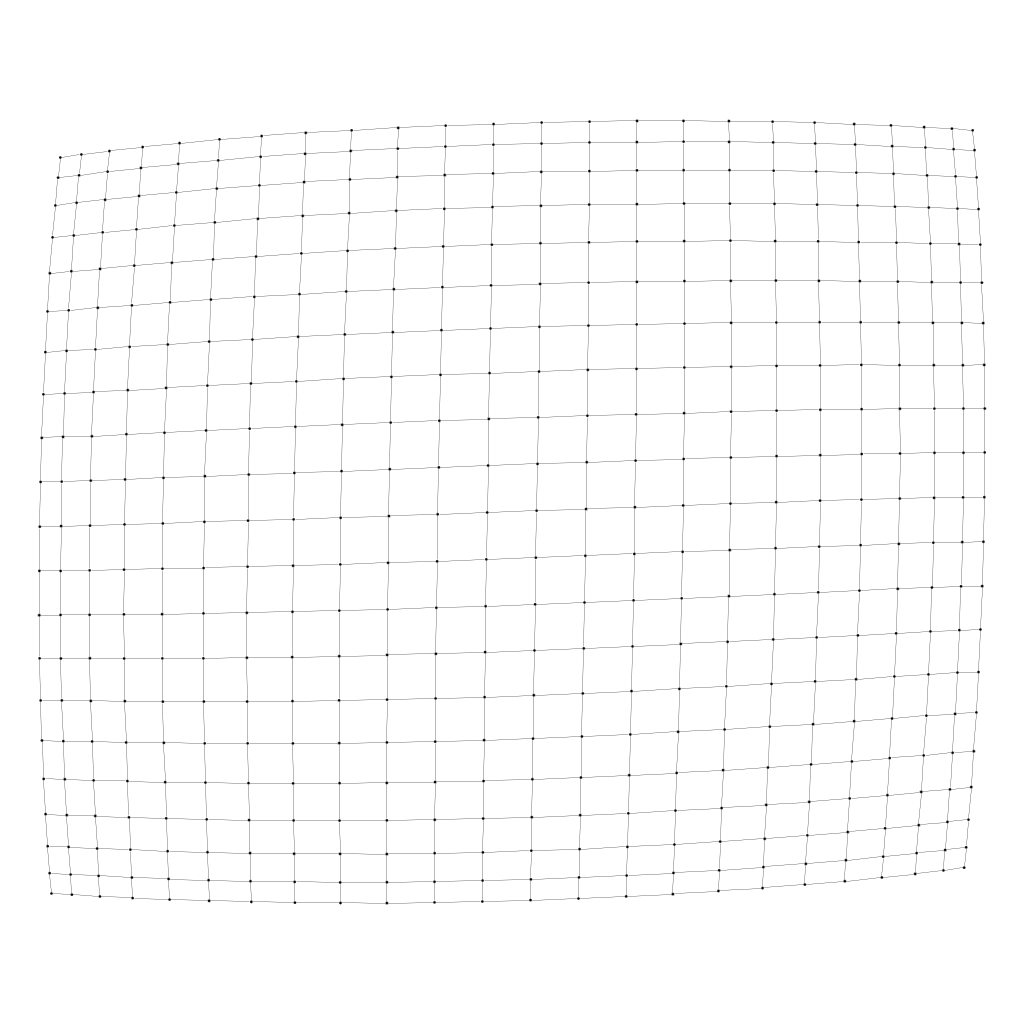

Values plotted in this chart, from the file beside it:
Source, Target
1, 2
2, 1
1, 22
22, 1
2, 3
3, 2
2, 23
23, 2
3, 4
4, 3
3, 24
24, 3
4, 5
5, 4
4, 25
25, 4
5, 6
6, 5
5, 26
26, 5
6, 7
7, 6
6, 27
27, 6
7, 8
8, 7
7, 28
28, 7
8, 9
9, 8
8, 29
29, 8
9, 10
10, 9
9, 30
30, 9
10, 11
11, 10
10, 31
31, 10
11, 12
12, 11
11, 32
32, 11
12, 13
13, 12
12, 33
33, 12
13, 14
14, 13
13, 34
34, 13
14, 15
15, 14
14, 35
35, 14
15, 16
16, 15
15, 36
36, 15
... 1,866 more rows
